The GitHub repository shaguntalwar17/BrainTumor_CDSS contains a labelled image folder "processed" with 4 categories: glioma, meningioma, no tumor, pituitary tumor. Examples follow, each with its label.

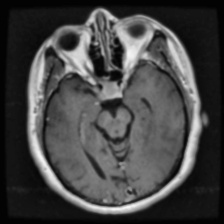
Label: pituitary tumor

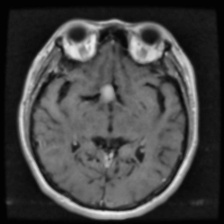
Label: pituitary tumor

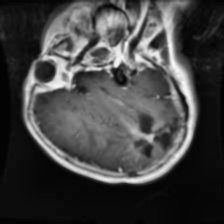
Label: glioma

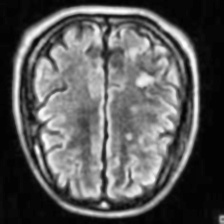
Label: no tumor

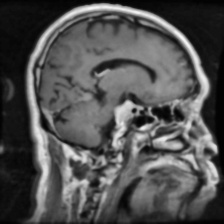
Label: meningioma

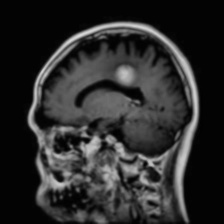
Label: meningioma
